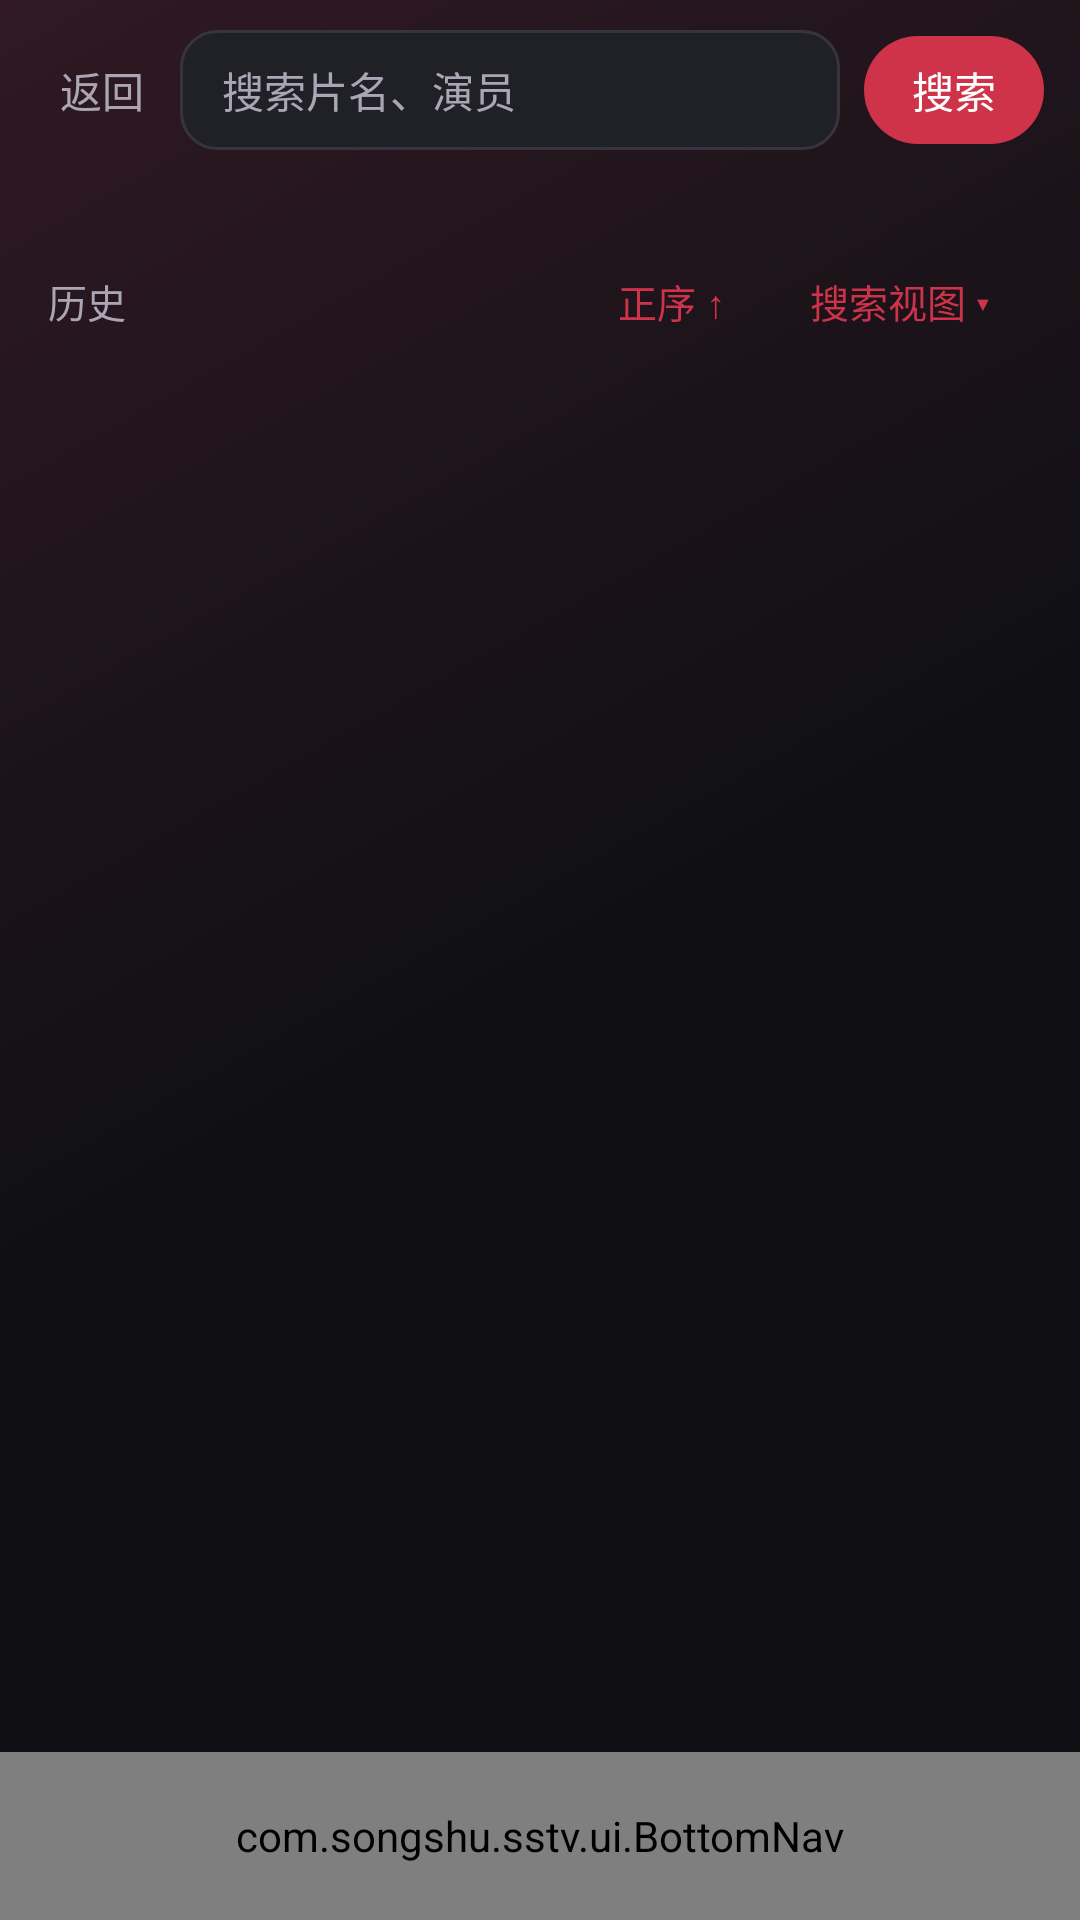

Android layout source for this screen:
<!-- AndroidManifest.xml: application theme AppTheme -->
<!-- res/layout/activity_search.xml -->
<?xml version="1.0" encoding="utf-8"?>
<LinearLayout xmlns:android="http://schemas.android.com/apk/res/android"
    android:layout_width="match_parent"
    android:layout_height="match_parent"
    android:orientation="vertical"
    android:background="@drawable/bg_page"
    android:fitsSystemWindows="true" android:focusable="true" android:focusableInTouchMode="true">

    <LinearLayout
        android:layout_width="match_parent"
        android:layout_height="wrap_content"
        android:orientation="horizontal"
        android:gravity="center_vertical"
        android:paddingLeft="8dp"
        android:paddingRight="12dp"
        android:paddingTop="10dp"
        android:paddingBottom="6dp">

        <TextView
            android:id="@+id/btnBack"
            android:layout_width="wrap_content"
            android:layout_height="36dp"
            android:gravity="center"
            android:paddingLeft="12dp"
            android:paddingRight="12dp"
            android:text="返回"
            android:textColor="?attr/appTextMuted"
            android:textSize="14sp" />

        <EditText
            android:id="@+id/input"
            android:layout_width="0dp"
            android:layout_height="40dp"
            android:layout_weight="1"
            android:background="@drawable/bg_card"
            android:hint="@string/search_hint"
            android:imeOptions="actionSearch"
            android:inputType="text"
            android:paddingLeft="14dp"
            android:paddingRight="14dp"
            android:singleLine="true"
            android:textColor="?attr/appText"
            android:textColorHint="?attr/appTextMuted"
            android:textSize="14sp" />

        <TextView
            android:id="@+id/btnGo"
            android:layout_width="wrap_content"
            android:layout_height="36dp"
            android:layout_marginLeft="8dp"
            android:background="@drawable/bg_btn_primary"
            android:gravity="center"
            android:paddingLeft="16dp"
            android:paddingRight="16dp"
            android:text="搜索"
            android:textColor="?attr/appOnAccent"
            android:textSize="14sp" />
    </LinearLayout>

    <TextView
        android:id="@+id/tip"
        android:layout_width="match_parent"
        android:layout_height="wrap_content"
        android:layout_marginLeft="17dp"
        android:layout_marginBottom="6dp"
        android:textColor="?attr/appTextMuted"
        android:textSize="12sp" />

<LinearLayout android:layout_width="match_parent" android:layout_height="44dp" android:gravity="end|center_vertical" android:paddingHorizontal="16dp">
<TextView android:id="@+id/btnSearchHistory" android:layout_width="0dp" android:layout_weight="1" android:layout_height="40dp" android:gravity="center_vertical" android:text="历史" android:textSize="13sp" android:textColor="?attr/appTextMuted" />
<TextView android:id="@+id/btnSort" android:layout_width="wrap_content" android:layout_height="40dp" android:gravity="center" android:paddingHorizontal="14dp" android:text="正序 ↑" android:textSize="13sp" android:textColor="?attr/appAccent" />
<TextView android:id="@+id/btnViewMode" android:layout_width="wrap_content" android:layout_height="40dp" android:gravity="center" android:paddingHorizontal="14dp" android:text="搜索视图 ▾" android:textSize="13sp" android:textColor="?attr/appAccent" /></LinearLayout>
    <FrameLayout
        android:layout_width="match_parent"
        android:layout_height="0dp"
        android:layout_weight="1">

        <androidx.recyclerview.widget.RecyclerView
            android:id="@+id/list"
            android:layout_width="match_parent"
            android:layout_height="match_parent"
            android:paddingBottom="12dp"
            android:clipToPadding="false"
            android:scrollbars="none" />

        <ProgressBar
            android:id="@+id/progress"
            android:layout_width="wrap_content"
            android:layout_height="wrap_content"
            android:layout_gravity="center"
            android:visibility="gone" />

        <TextView
            android:id="@+id/hint"
            android:layout_width="wrap_content"
            android:layout_height="wrap_content"
            android:layout_gravity="center"
            android:textColor="?attr/appTextMuted"
            android:textSize="14sp"
            android:visibility="gone" />
    </FrameLayout>

<com.songshu.sstv.ui.BottomNav android:layout_width="match_parent" android:layout_height="56dp" />
</LinearLayout>
<!-- resources referenced by this layout -->
<resources>
  <!-- drawable bg_btn_primary (drawable) -->
  <ripple xmlns:android="http://schemas.android.com/apk/res/android" android:color="?attr/appAccentDim"><item><shape><solid android:color="?attr/appAccent"/><corners android:radius="?attr/appPillCorner"/></shape></item></ripple>
  <!-- drawable bg_card (drawable) -->
  <ripple xmlns:android="http://schemas.android.com/apk/res/android" android:color="?attr/appAccentDim"><item><shape><solid android:color="?attr/appSurface"/><corners android:radius="?attr/appCorner"/><stroke android:width="1dp" android:color="?attr/appDivider" /></shape></item></ripple>
  <!-- drawable bg_page (drawable) -->
  <shape xmlns:android="http://schemas.android.com/apk/res/android"><gradient android:angle="315" android:startColor="?attr/appGlow" android:centerColor="?attr/appBg" android:endColor="?attr/appBg" /></shape>
  <string name="search_hint">搜索片名、演员</string>
  <style name="AppTheme" parent="Theme.AppCompat.NoActionBar">
          <item name="appBg">#101014</item>
          <item name="appSurface">#202027</item>
          <item name="appSurfaceAlt">#2C2B35</item>
          <item name="appAccent">#CE334A</item>
          <item name="appAccentDim">#722334</item>
          <item name="appText">#F7F3F2</item>
          <item name="appTextMuted">#AAA6B5</item>
          <item name="appDivider">#373440</item>
          <item name="appSuccess">#63D79C</item>
          <item name="appOnAccent">#FFFFFF</item>
          <item name="appGlow">#301923</item>
          <item name="appCorner">12dp</item>
          <item name="appPillCorner">18dp</item>
          <item name="android:fontFamily">sans-serif</item>
          <item name="android:windowBackground">?attr/appBg</item>
          <item name="android:statusBarColor">?attr/appBg</item>
          <item name="android:navigationBarColor">?attr/appBg</item>
          <item name="android:colorBackground">?attr/appSurface</item>
          <item name="android:textColorPrimary">?attr/appText</item>
          <item name="android:textColorSecondary">?attr/appTextMuted</item>
          <item name="android:textColorHint">?attr/appTextMuted</item>
          <item name="colorAccent">?attr/appAccent</item>
          <item name="colorControlNormal">?attr/appTextMuted</item>
          <item name="colorControlActivated">?attr/appAccent</item>
          <item name="android:windowLightStatusBar">false</item>
          <item name="android:windowAnimationStyle">@style/AppWindowAnimation</item>
      </style>
  <style name="AppWindowAnimation">
          <item name="android:activityOpenEnterAnimation">@anim/page_enter</item>
          <item name="android:activityOpenExitAnimation">@anim/page_exit</item>
          <item name="android:activityCloseEnterAnimation">@anim/page_enter</item>
          <item name="android:activityCloseExitAnimation">@anim/page_exit</item>
      </style>
</resources>
